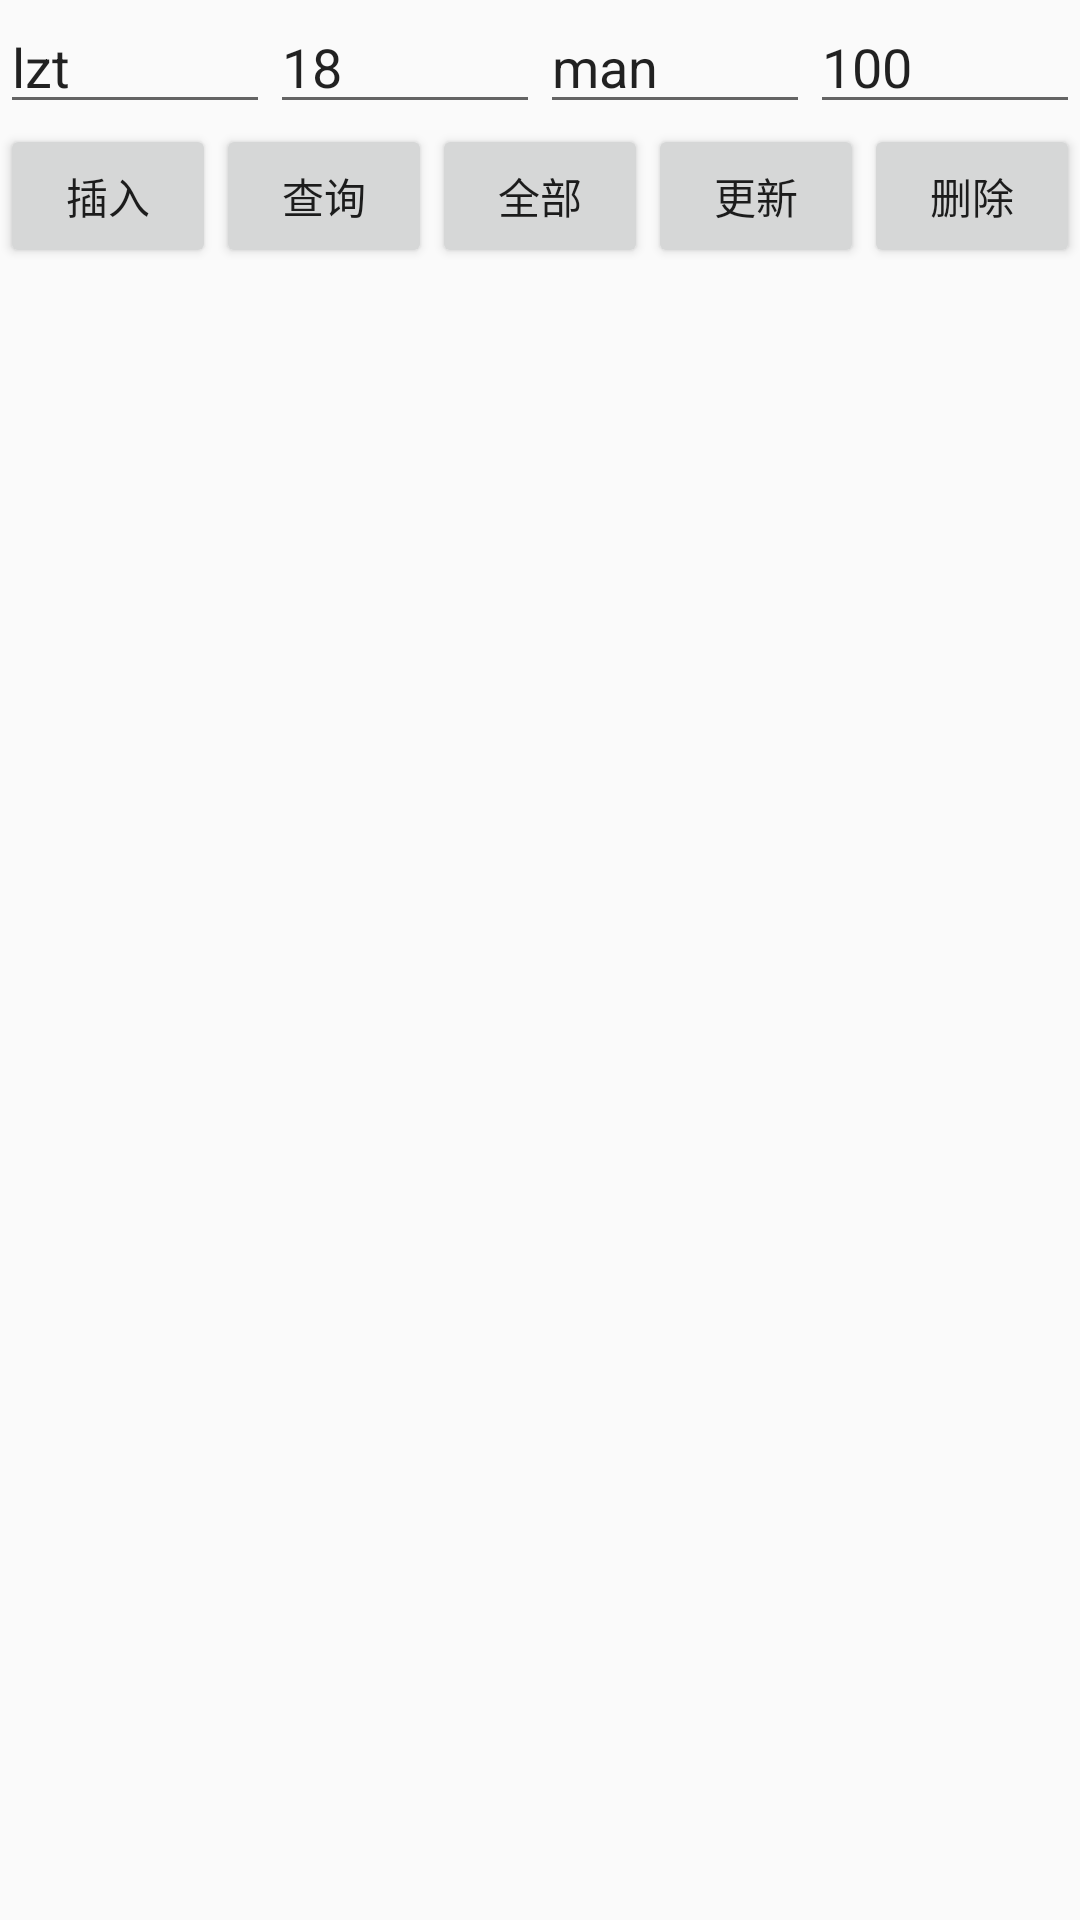

Reconstruct the res/layout file that produces this screen, plus the resources it refers to.
<!-- AndroidManifest.xml: application theme AppTheme -->
<!-- res/layout/activity_greendao.xml -->
<?xml version="1.0" encoding="utf-8"?>
<RelativeLayout xmlns:android="http://schemas.android.com/apk/res/android"
    android:layout_width="match_parent"
    android:layout_height="match_parent">
    <LinearLayout
        android:id="@+id/ll_et"
        android:layout_width="match_parent"
        android:layout_height="wrap_content"
        android:orientation="horizontal">
        <EditText
            android:id="@+id/et_name"
            android:layout_width="0dp"
            android:layout_weight="1"
            android:text="lzt"
            android:layout_height="wrap_content" />
        <EditText
            android:id="@+id/et_age"
            android:layout_width="0dp"
            android:layout_weight="1"
            android:text="18"
            android:layout_height="wrap_content" />
        <EditText
            android:id="@+id/et_sex"
            android:layout_width="0dp"
            android:layout_weight="1"
            android:text="man"
            android:layout_height="wrap_content" />
        <EditText
            android:id="@+id/et_salary"
            android:layout_width="0dp"
            android:layout_weight="1"
            android:text="100"
            android:layout_height="wrap_content" />
    </LinearLayout>

    <LinearLayout
        android:id="@+id/ll_btn"
        android:layout_below="@+id/ll_et"
        android:layout_width="match_parent"
        android:layout_height="wrap_content"
        android:orientation="horizontal">
        <Button
            android:id="@+id/btn_insert"
            android:layout_width="0dp"
            android:layout_weight="1"
            android:text="插入"
            android:layout_height="wrap_content" />
        <Button
            android:id="@+id/btn_query"
            android:layout_width="0dp"
            android:layout_weight="1"
            android:text="查询"
            android:layout_height="wrap_content" />
        <Button
            android:id="@+id/btn_all"
            android:layout_width="0dp"
            android:layout_weight="1"
            android:text="全部"
            android:layout_height="wrap_content" />
        <Button
            android:id="@+id/btn_update"
            android:layout_width="0dp"
            android:layout_weight="1"
            android:text="更新"
            android:layout_height="wrap_content" />
        <Button
            android:id="@+id/btn_delete"
            android:layout_width="0dp"
            android:layout_weight="1"
            android:text="删除"
            android:layout_height="wrap_content" />
    </LinearLayout>
    <LinearLayout
        android:id="@+id/ll_list"
        android:layout_below="@+id/ll_btn"
        android:orientation="vertical"
        android:layout_width="match_parent"
        android:layout_height="wrap_content"
        >
        <ListView
            android:id="@+id/list_data"
            android:layout_width="match_parent"
            android:layout_height="wrap_content"></ListView>
    </LinearLayout>

</RelativeLayout>
<!-- resources referenced by this layout -->
<resources>
  <style name="AppTheme" parent="Theme.AppCompat.Light.NoActionBar">
          
          <item name="colorPrimary">#5CACEE</item>
          <item name="colorPrimaryDark">#63B8FF</item>
      </style>
</resources>
